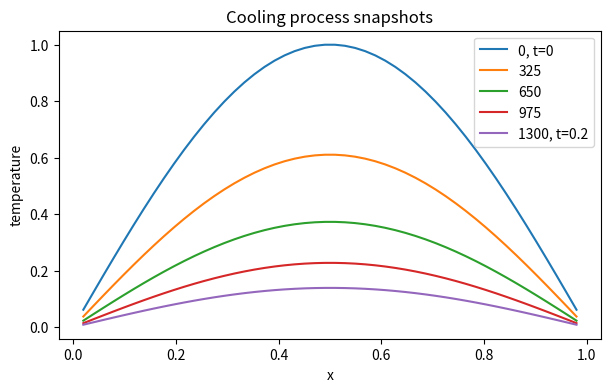

Write the Python code that produced this figure.
import numpy as np
import matplotlib.pyplot as plt

# Construct the system matrix A 

N = 6                         # number of spatial grid points
alpha = 1.0                   # thermal diffusivity
h = 0.1                       # spatial step size

main = -2*np.ones(N)          # main diagonal
off  =  1*np.ones(N-1)        # off  diagonal 

A = (alpha/h**2)*(np.diag(main) + np.diag(off,1) + np.diag(off,-1))     

print(A)

# Demonstration snippet about stability

h = 0.05                                   # spatial step size (h = Δx)
alpha = 1.0                                # thermal diffusivity 
               
dt_stable = h**2/(2*alpha)                 # stable time step size (Δt)
dt_unstable = 2*dt_stable                  # unstable time step size (Δt)

print("Stable Δt:  ", round(dt_stable, 5))
print("Unstable Δt:", round(dt_unstable, 5))

# Initials

L = 1.0                            # rod length
alpha = 1.0                        # thermal diffusivity of the medium (α )
N = 50                             # number of spatial steps
T = 0.2                            # final time

x = np.linspace(0, L, N+2)         # x-axis discretization (rod coordinates)
h = L / (N+1)                      # spatial step size

# Boundary conditions: u(0,t)=u(L,t)=0 (implicit via interior grid only)
# Initial temperature distribution in the rod (sin shape) 
def initial_condition(x):
    return np.sin(np.pi * x)       # sin shape from 0 -> 180 deg,  0<x<1

u0 = initial_condition(x[1:-1])    # u0: NumPy array, (x[1:-1]): List x of lattice points on x axis (without the first and last member) 


# Matrix A

main_diag = -2 * np.ones(N)        
off_diag = np.ones(N-1)            
A = (alpha / h**2) * (np.diag(main_diag) + np.diag(off_diag,1) + np.diag(off_diag,-1))   # Matrix:temperature distribution -> temp. curvature field



# Optional prints 

#print(x)                          # lattice points in the rod
#print(h)                          # the length of one spatial step
print(1/(h*h))                    # see  matrix A
print(2/(h*h))                    # see  matrix A
#print(u0)                         # initial temperature distribution
#print(main_diag)
#print(off_diag)
print(A)                          # discrete Laplacian operator in 1D: approximates the spatial second derivative in spatial lattice points

# Solve matrix ODEs

def solve_explicit(u0, A, dt, T):           # (initial temperature vector, system matrix A, time step dt, final time T)
    u = u0.copy()                                                             
    U_history = [u.copy()]                  
    #print(history)
    steps = int(np.round(T/dt))             # T=0.2,  dt=0.00015378...(in the next cell), --> number of time steps to reach final time T (= 1300)
    for _ in range(steps):                  # repeated 1300 times, ("throwaway variable" '_' a is required only syntactically)
        u = u + dt*A@u                      # du/dt is proportional to Au --> dtAu gives the list of temperature changes for the next time step
        U_history.append(u.copy())          # adding the new temperature distribution of the next time point to the U_history.
        
    #print("dt*A@u:", dt*A@u )              # temperature change computed from the current (already updated) state
    #print("u + dt*A@u:", u + dt*A@u )      # the temperature after one additional Euler step
    #print("np.array(U_history):", np.array(U_history)) 
    
    return np.array(U_history)              # 2D NumPy array: rows = time steps, columns = spatial grid points.

dt = 0.4 * h**2 / alpha                     # time step
U = solve_explicit(u0, A, dt, T)            # U_history of temperature distributions of all time moments during cooling (2D NumPy array)


print("time step dt =", round(dt, 7))
print("Final time =",round(1300*dt, 1))

# Plott cooling process snapshots

# 2D NumPy array U has 1300 temperature distributions [U[0], U[1],...,U[1299], U[1300]] 

fig, ax = plt.subplots(figsize=(7, 4))

plt.plot(x[1:-1], U[0],   label='0, t=0')         #  U[0]: initial temperatures at spatial lattice points 
plt.plot(x[1:-1], U[325], label='325')   
plt.plot(x[1:-1], U[650], label='650')  
plt.plot(x[1:-1], U[975], label='975')       
plt.plot(x[1:-1], U[-1],  label='1300, t=0.2')    #  U[-1] = U[1300]: temperatures at time T = 1300*dt = 0.2  
plt.legend(); plt.grid();

ax.set_title("Cooling process snapshots")
ax.set_xlabel("x"); ax.set_ylabel("temperature"); ax.legend(title="time steps") 
ax.legend(); ax.grid() 

plt.show()

# print(U[650])                                      # Temperature distribution after 650 time steps
